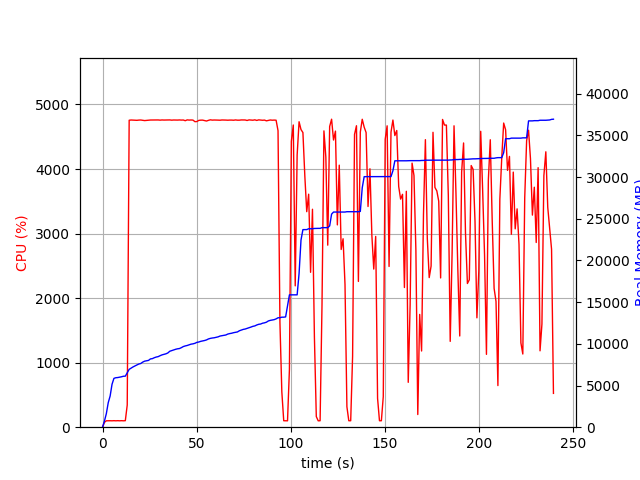

The table this chart was drawn from, first rows:
elapsed_time, nproc, cpu, mem_real, mem_virtual
3.457069396972656e-05, 1, 0.0, 9.289, 3186
1.008, 1, 75.4, 738, 1795
2.017, 1, 99.1, 1626, 2747
3.025, 1, 100.2, 2942, 4099
4.033, 1, 100.2, 3742, 5933
5.042, 1, 99.1, 5152, 7725
6.051, 1, 101.1, 5860, 7853
7.06, 1, 99.1, 5936, 7853
8.068, 1, 101.1, 5956, 7853
9.077, 1, 99.2, 6002, 8013
10.09, 1, 101.1, 6050, 8013
11.09, 1, 99.1, 6114, 8025
12.1, 1, 101.1, 6122, 8025
13.12, 1, 344.2, 6519, 11689
14.15, 1, 4756, 6942, 12172
15.17, 1, 4760, 7085, 12300
16.2, 1, 4758, 7232, 12470
17.23, 1, 4758, 7356, 12609
18.26, 1, 4755, 7468, 12741
19.28, 1, 4758, 7578, 12861
20.31, 1, 4760, 7643, 12936
21.34, 1, 4754, 7810, 13096
22.37, 1, 4751, 7923, 13240
23.39, 1, 4754, 7970, 13280
24.42, 1, 4759, 8014, 13331
25.45, 1, 4759, 8192, 13514
26.48, 1, 4759, 8226, 13542
27.5, 1, 4759, 8337, 13695
28.53, 1, 4760, 8417, 13780
29.56, 1, 4760, 8467, 13823
30.59, 1, 4758, 8581, 13934
31.61, 1, 4760, 8678, 14037
32.64, 1, 4759, 8747, 14119
33.67, 1, 4759, 8804, 14204
34.7, 1, 4759, 8908, 14289
35.72, 1, 4761, 9112, 14538
36.75, 1, 4757, 9190, 14612
37.78, 1, 4760, 9272, 14686
38.81, 1, 4758, 9345, 14774
39.83, 1, 4758, 9405, 14864
40.86, 1, 4760, 9437, 14932
41.89, 1, 4758, 9544, 15020
42.92, 1, 4760, 9675, 15193
43.94, 1, 4749, 9749, 15273
44.97, 1, 4762, 9803, 15287
46, 1, 4758, 9879, 15401
47.02, 1, 4760, 9963, 15515
48.05, 1, 4758, 10000, 15548
49.08, 1, 4734, 10064, 15608
50.1, 1, 4736, 10177, 15696
51.13, 1, 4754, 10221, 15740
52.16, 1, 4757, 10301, 15816
53.19, 1, 4758, 10351, 15860
54.21, 1, 4752, 10401, 15918
55.24, 1, 4744, 10471, 16012
56.27, 1, 4754, 10589, 16084
57.29, 1, 4762, 10657, 16228
58.32, 1, 4758, 10701, 16282
59.35, 1, 4760, 10730, 16348
60.37, 1, 4759, 10788, 16396
... 176 more rows
